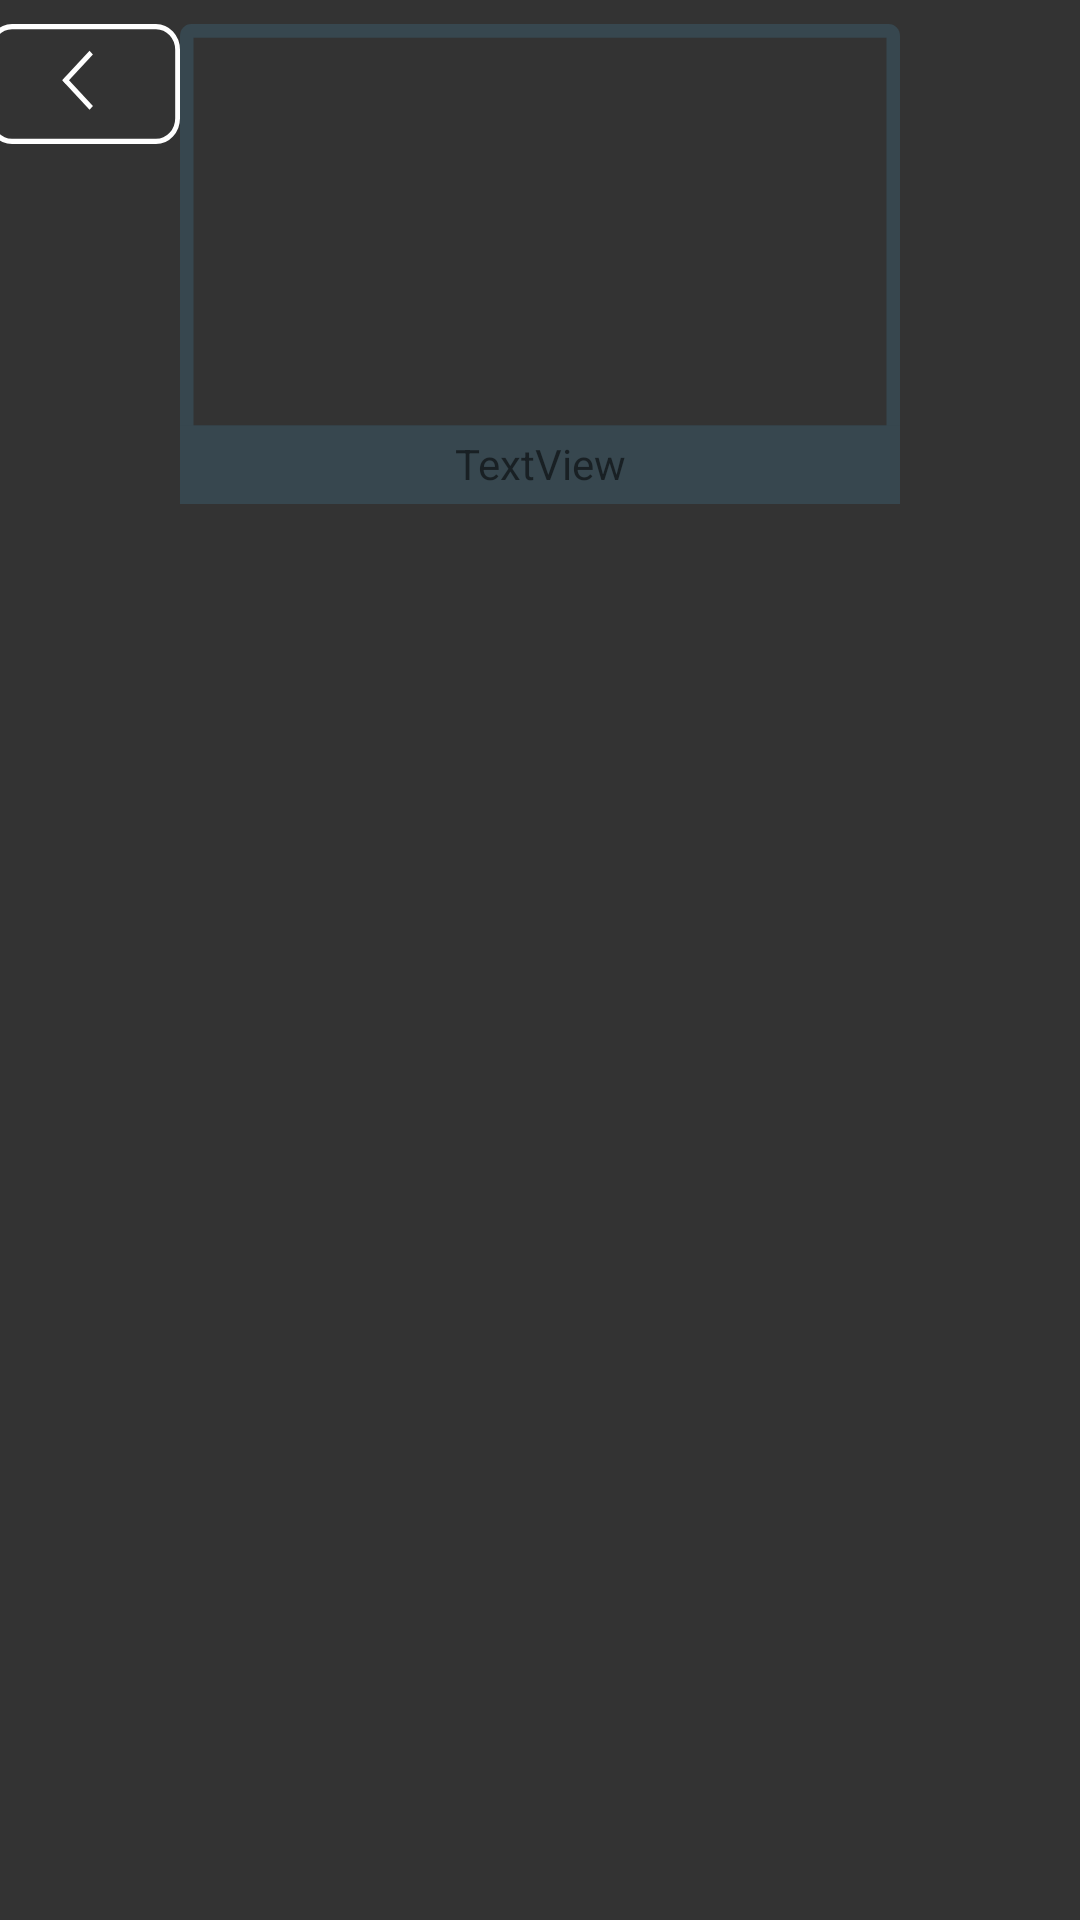

Write the Android layout XML for this screen, with the resource values it uses.
<!-- AndroidManifest.xml: application theme Theme.SummerAndroidPractice2021 -->
<!-- res/layout/third_screen.xml -->
<?xml version="1.0" encoding="utf-8"?>
<layout xmlns:android="http://schemas.android.com/apk/res/android"
    xmlns:app="http://schemas.android.com/apk/res-auto"
    xmlns:tools="http://schemas.android.com/tools">

    <data>

    </data>

    <androidx.constraintlayout.widget.ConstraintLayout
        android:layout_width="match_parent"
        android:layout_height="match_parent"
        tools:context=".ThirdScreen"
        android:background="@color/gray">

        <androidx.core.widget.NestedScrollView
            android:layout_width="match_parent"
            android:layout_height="match_parent"
            android:fillViewport="true"
            app:layout_constraintBottom_toBottomOf="parent"
            app:layout_constraintEnd_toEndOf="parent"
            app:layout_constraintHorizontal_bias="0.0"
            app:layout_constraintStart_toStartOf="parent"
            app:layout_constraintTop_toTopOf="parent"
            app:layout_constraintVertical_bias="0.0">

            <androidx.constraintlayout.widget.ConstraintLayout
                android:layout_width="match_parent"
                android:layout_height="wrap_content">

                <ImageView
                    android:id="@+id/place_under_image_month"
                    android:layout_width="238dp"
                    android:layout_height="137dp"
                    android:foregroundGravity="center"
                    android:scaleType="centerCrop"
                    app:layout_constraintBottom_toBottomOf="@+id/frame"
                    app:layout_constraintEnd_toEndOf="@+id/frame"
                    app:layout_constraintHorizontal_bias="0.526"
                    app:layout_constraintStart_toStartOf="@+id/frame"
                    app:layout_constraintTop_toTopOf="@+id/frame"
                    app:layout_constraintVertical_bias="0.0"
                    tools:srcCompat="@drawable/ic_emptyframe" />

                <ImageButton
                    android:id="@+id/btn_add_day"
                    android:layout_width="0dp"
                    android:layout_height="120dp"
                    android:layout_marginStart="8dp"
                    android:layout_marginTop="8dp"
                    android:layout_marginEnd="8dp"
                    android:background="@color/gray"
                    app:layout_constraintEnd_toEndOf="parent"
                    app:layout_constraintHorizontal_bias="0.0"
                    app:layout_constraintStart_toStartOf="parent"
                    app:layout_constraintTop_toBottomOf="@+id/rcView"
                    app:srcCompat="@drawable/ic_btn" />

                <androidx.recyclerview.widget.RecyclerView
                    android:id="@+id/rcView"
                    android:layout_width="0dp"
                    android:layout_height="wrap_content"
                    android:layout_marginTop="16dp"
                    app:layout_constraintEnd_toEndOf="parent"
                    app:layout_constraintHorizontal_bias="0.0"
                    app:layout_constraintStart_toStartOf="parent"
                    app:layout_constraintTop_toBottomOf="@+id/frame"
                    tools:listitem="@layout/day_item" />

                <ImageButton
                    android:id="@+id/btn_back"
                    android:layout_width="64dp"
                    android:layout_height="40dp"
                    android:layout_marginStart="8dp"
                    android:layout_marginTop="8dp"
                    android:layout_marginEnd="8dp"
                    android:background="@color/gray"
                    app:layout_constraintEnd_toStartOf="@+id/frame"
                    app:layout_constraintStart_toStartOf="parent"
                    app:layout_constraintTop_toTopOf="parent"
                    app:srcCompat="@drawable/ic_btn_back" />

                <ImageView
                    android:id="@+id/frame"
                    android:layout_width="250dp"
                    android:layout_height="160dp"
                    android:layout_marginStart="50dp"
                    android:layout_marginTop="8dp"
                    android:layout_marginEnd="50dp"
                    app:layout_constraintEnd_toEndOf="parent"
                    app:layout_constraintHorizontal_bias="0.491"
                    app:layout_constraintStart_toStartOf="parent"
                    app:layout_constraintTop_toTopOf="parent"
                    app:srcCompat="@drawable/ic_frame" />

                <TextView
                    android:id="@+id/tvMonth"
                    android:layout_width="wrap_content"
                    android:layout_height="wrap_content"
                    android:layout_marginBottom="4dp"
                    android:text="TextView"
                    app:layout_constraintBottom_toBottomOf="@+id/frame"
                    app:layout_constraintEnd_toEndOf="@+id/frame"
                    app:layout_constraintStart_toStartOf="@+id/frame" />

            </androidx.constraintlayout.widget.ConstraintLayout>
        </androidx.core.widget.NestedScrollView>

    </androidx.constraintlayout.widget.ConstraintLayout>
</layout>
<!-- res/layout/day_item.xml (included above) -->
<?xml version="1.0" encoding="utf-8"?>
<androidx.constraintlayout.widget.ConstraintLayout xmlns:android="http://schemas.android.com/apk/res/android"
    xmlns:app="http://schemas.android.com/apk/res-auto"
    xmlns:tools="http://schemas.android.com/tools"
    android:layout_width="match_parent"
    android:layout_height="wrap_content"
    android:background="#00424242">

    <androidx.cardview.widget.CardView
        android:id="@+id/cardView"
        android:layout_width="wrap_content"
        android:layout_height="wrap_content"
        android:layout_marginStart="8dp"
        android:layout_marginTop="8dp"
        android:layout_marginEnd="8dp"
        android:layout_marginBottom="8dp"
        android:background="#00606060"
        app:layout_constraintBottom_toBottomOf="parent"
        app:layout_constraintEnd_toEndOf="parent"
        app:layout_constraintStart_toStartOf="parent"
        app:layout_constraintTop_toTopOf="parent"
        app:layout_constraintVertical_bias="0.0">

        <LinearLayout
            android:layout_width="match_parent"
            android:layout_height="wrap_content"
            android:background="#00000000"
            android:orientation="horizontal">

            <FrameLayout
                android:layout_width="match_parent"
                android:layout_height="wrap_content"
                android:background="#00FFFFFF">

                <androidx.constraintlayout.widget.ConstraintLayout
                    android:layout_width="match_parent"
                    android:layout_height="match_parent">

                    <ImageButton
                        android:id="@+id/btn_frame"
                        android:layout_width="185dp"
                        android:layout_height="98dp"
                        android:background="@color/gray"
                        app:layout_constraintBottom_toBottomOf="parent"
                        app:layout_constraintEnd_toEndOf="parent"
                        app:layout_constraintStart_toStartOf="parent"
                        app:layout_constraintTop_toTopOf="parent"
                        app:srcCompat="@drawable/ic_frame" />

                    <ImageView
                        android:id="@+id/photo"
                        android:layout_width="146dp"
                        android:layout_height="81dp"
                        android:scaleType="centerCrop"
                        android:visibility="visible"
                        app:layout_constraintBottom_toBottomOf="parent"
                        app:layout_constraintEnd_toEndOf="parent"
                        app:layout_constraintStart_toStartOf="parent"
                        app:layout_constraintTop_toTopOf="@+id/btn_frame"
                        app:layout_constraintVertical_bias="0.111"
                        app:srcCompat="@drawable/ic_emptyframe" />

                    <ImageButton
                        android:id="@+id/btn_star"
                        android:layout_width="25dp"
                        android:layout_height="24dp"
                        android:layout_gravity="top|end"
                        android:layout_marginTop="4dp"
                        android:layout_marginEnd="6dp"
                        android:background="@color/gray"
                        android:backgroundTint="#00FFFFFF"
                        app:layout_constraintEnd_toEndOf="@+id/photo"
                        app:layout_constraintTop_toTopOf="parent"
                        app:srcCompat="@android:drawable/btn_star" />

                </androidx.constraintlayout.widget.ConstraintLayout>

            </FrameLayout>

        </LinearLayout>
    </androidx.cardview.widget.CardView>
</androidx.constraintlayout.widget.ConstraintLayout>
<!-- resources referenced by this layout -->
<resources>
  <color name="gray">#333333</color>
  <!-- drawable ic_btn_back (drawable) -->
  <vector xmlns:android="http://schemas.android.com/apk/res/android"
      android:width="64dp"
      android:height="40dp"
      android:viewportWidth="200"
      android:viewportHeight="116">
    <path
        android:pathData="M25,2.5L175,2.5A22.5,22.5 0,0 1,197.5 25L197.5,91A22.5,22.5 0,0 1,175 113.5L25,113.5A22.5,22.5 0,0 1,2.5 91L2.5,25A22.5,22.5 0,0 1,25 2.5z"
        android:strokeWidth="5"
        android:fillColor="#00000000"
        android:strokeColor="#ffffff"/>
    <path
        android:pathData="M79.232,55.943L107.517,27.659"
        android:strokeWidth="5"
        android:fillColor="#00000000"
        android:strokeColor="#ffffff"/>
    <path
        android:pathData="M79.268,52.732L107.552,81.017"
        android:strokeWidth="5"
        android:fillColor="#00000000"
        android:strokeColor="#ffffff"/>
  </vector>
  <!-- drawable ic_emptyframe: vector/xml drawable (drawable, 2333 chars, omitted) -->
  <!-- drawable ic_frame (drawable) -->
  <vector xmlns:android="http://schemas.android.com/apk/res/android"
      android:width="150dp"
      android:height="100dp"
      android:viewportWidth="319"
      android:viewportHeight="208">
    <group>
      <clip-path
          android:pathData="M5,0L314,0A5,5 0,0 1,319 5L319,175A5,5 0,0 1,314 180L5,180A5,5 0,0 1,0 175L0,5A5,5 0,0 1,5 0z"/>
      <path
          android:pathData="M5,0L314,0A5,5 0,0 1,319 5L319,175A5,5 0,0 1,314 180L5,180A5,5 0,0 1,0 175L0,5A5,5 0,0 1,5 0z"
          android:strokeWidth="12"
          android:fillColor="#00000000"
          android:strokeColor="#37474f"/>
    </group>
    <path
        android:pathData="M0,174h319v34h-319z"
        android:fillColor="#37474f"/>
  </vector>
  <style name="Theme.SummerAndroidPractice2021" parent="Theme.AppCompat.Light.NoActionBar">
          
          <item name="colorPrimary">@color/gray</item>
          <item name="colorPrimaryVariant">@color/gray</item>
          <item name="colorOnPrimary">@color/white</item>
          
          <item name="colorSecondary">@color/teal_200</item>
          <item name="colorSecondaryVariant">@color/teal_700</item>
          <item name="colorOnSecondary">@color/black</item>
          
          <item name="android:statusBarColor" tools:targetApi="l">?attr/colorPrimaryVariant</item>
          
      </style>
  <color name="white">#FFFFFFFF</color>
  <color name="teal_200">#FF03DAC5</color>
  <color name="teal_700">#FF018786</color>
  <color name="black">#FF000000</color>
</resources>
